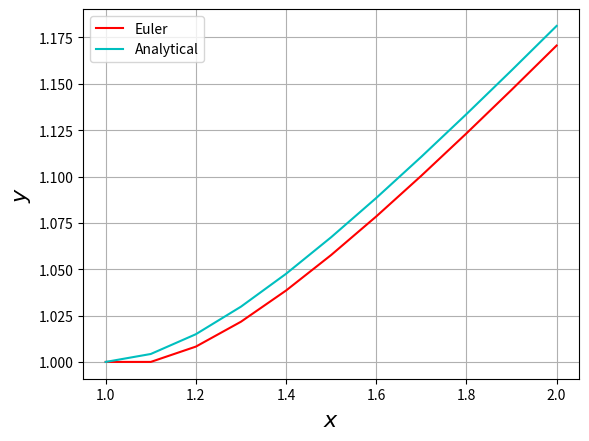

The matplotlib source for this figure:
import numpy as np
import matplotlib.pyplot as plt
def f(x,y):
    return ((y/x)-(y/x)**2)

h=0.1
a=1
b=2
N=b-a
w_initial=1
n=int(N/h)

x=np.linspace(a,b,n+1)
w_true=x/(1+np.log(x))
w=[]
w.append(w_initial)
for i in range(n):
    pe=w[i]+f(x[i],w[i])*h
    w.append(pe)   
#Absolute Error:
abs_err=sum(w_true-w)
print('Total absolute error = ',abs_err)
#Relative Error:
rel_err=sum((w_true-w)/w_true)
print('Total Relative error = ',rel_err)

plt.xlabel(r'$x$',fontsize=16)
plt.ylabel(r'$y$',fontsize=16)

plt.plot(x,w,color = 'r',label = 'Euler')
plt.plot(x,w_true,color = 'c',label = 'Analytical')
plt.legend()
plt.grid()
plt.show()
    